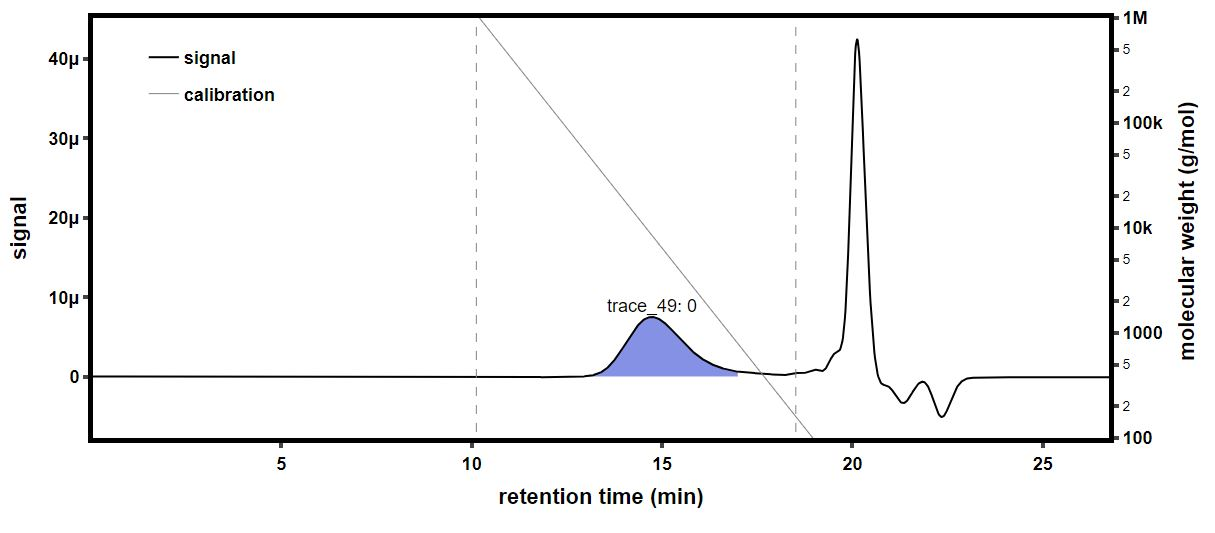

The data file committed next to this chart (first rows):
time (min), raw light scattering data: detector volt…, raw light scattering data: detector volt…, raw light scattering data: detector volt…, raw light scattering data: detector volt…, raw light scattering data: detector volt…, raw light scattering data: detector volt…, raw light scattering data: detector volt…, raw light scattering data: detector volt…, raw UV absorbance data: detector voltage…, differential refractive index data: diff…, Forward Laser Monitor: Forward Laser Mon…, Auto-inject Signal: Auto-inject Signal, Auto-inject Signal: Auto-inject Signal, absolute refractive index data: absolute…
-0.1797, 0.02575, 0.01494, 0.03987, 0.0285, 0.03307, 0.02716, 0.04142, 0.01614, , 0.000526, 1, , 1.335
-0.1629, 0.02574, 0.01494, 0.03987, 0.0285, 0.03307, 0.02716, 0.04142, 0.01614, , 0.000526, 1, , 1.335
-0.1461, 0.02575, 0.01494, 0.03987, 0.0285, 0.03307, 0.02715, 0.04142, 0.01614, , 0.000526, 1, , 1.335
-0.1292, 0.02575, 0.01494, 0.03987, 0.0285, 0.03307, 0.02716, 0.04142, 0.01614, , 0.000526, 1, , 1.335
-0.1124, 0.02575, 0.01494, 0.03987, 0.0285, 0.03307, 0.02716, 0.04142, 0.01613, , 0.000526, 1, , 1.335
-0.09557, 0.02575, 0.01494, 0.03987, 0.0285, 0.03308, 0.02716, 0.04141, 0.01613, , 0.000526, 1, , 1.335
-0.07874, 0.02575, 0.01494, 0.03987, 0.0285, 0.03307, 0.02716, 0.04141, 0.01614, , 0.000526, 1, , 1.335
-0.0619, 0.02575, 0.01494, 0.03987, 0.0285, 0.03307, 0.02716, 0.04141, 0.01614, , 0.000526, 1, , 1.335
-0.04507, 0.02575, 0.01494, 0.03987, 0.02849, 0.03307, 0.02716, 0.04141, 0.01614, , 0.000526, 1, , 1.335
-0.02823, 0.02575, 0.01494, 0.03987, 0.0285, 0.03307, 0.02716, 0.04141, 0.01614, , 0.000526, 1, , 1.335
-0.0114, 0.02575, 0.01494, 0.03987, 0.0285, 0.03308, 0.02716, 0.04142, 0.01614, , 0.000526, 1, , 1.335
0.005435, 0.02575, 0.01494, 0.03987, 0.0285, 0.03308, 0.02716, 0.04142, 0.01614, , 0.000526, 1, , 1.335
0.02227, 0.02575, 0.01494, 0.03987, 0.0285, 0.03307, 0.02716, 0.04142, 0.01614, , 0.000526, 1, , 1.335
0.0391, 0.02575, 0.01494, 0.03987, 0.0285, 0.03307, 0.02716, 0.04142, 0.01614, , 0.000526, 1, , 1.335
0.05594, 0.02575, 0.01494, 0.03987, 0.0285, 0.03307, 0.02716, 0.04142, 0.01614, , 0.000526, 1, , 1.335
0.07277, 0.02575, 0.01494, 0.03987, 0.0285, 0.03307, 0.02715, 0.04141, 0.01614, 0.05488, 0.000526, 1, , 1.335
0.08961, 0.02575, 0.01494, 0.03987, 0.0285, 0.03307, 0.02716, 0.04142, 0.01613, 0.05492, 0.000526, 1, , 1.335
0.1064, 0.02575, 0.01494, 0.03987, 0.0285, 0.03307, 0.02716, 0.04142, 0.01613, 0.05501, 0.000526, 1, , 1.335
0.1233, 0.02575, 0.01494, 0.03986, 0.02849, 0.03307, 0.02716, 0.04142, 0.01614, 0.05499, 0.000526, 1, , 1.335
0.1401, 0.02575, 0.01494, 0.03987, 0.02849, 0.03307, 0.02716, 0.04142, 0.01613, 0.05493, 0.000526, 1, , 1.335
0.1569, 0.02575, 0.01494, 0.03987, 0.0285, 0.03307, 0.02716, 0.04142, 0.01613, 0.0549, 0.000526, 1, , 1.335
0.1738, 0.02575, 0.01494, 0.03986, 0.0285, 0.03307, 0.02716, 0.04142, 0.01613, 0.05494, 0.000526, 1, , 1.335
0.1906, 0.02575, 0.01494, 0.03987, 0.0285, 0.03307, 0.02716, 0.04142, 0.01613, 0.05502, 0.000526, 1.001, , 1.335
0.2074, 0.02575, 0.01494, 0.03987, 0.0285, 0.03307, 0.02716, 0.04141, 0.01613, 0.05504, 0.000526, 1.001, , 1.335
0.2243, 0.02575, 0.01494, 0.03987, 0.0285, 0.03307, 0.02716, 0.04141, 0.01613, 0.05503, 0.000526, 1.001, , 1.335
0.2411, 0.02575, 0.01494, 0.03987, 0.0285, 0.03307, 0.02716, 0.04141, 0.01613, 0.05502, 0.000526, 1.001, , 1.335
0.258, 0.02575, 0.01494, 0.03987, 0.0285, 0.03307, 0.02716, 0.04142, 0.01613, 0.05503, 0.000526, 1.001, , 1.335
0.2748, 0.02575, 0.01494, 0.03987, 0.0285, 0.03307, 0.02716, 0.04141, 0.01614, 0.055, 0.000526, 1.001, , 1.335
0.2916, 0.02575, 0.01494, 0.03987, 0.0285, 0.03307, 0.02716, 0.04141, 0.01614, 0.05497, 0.000526, 1.001, , 1.335
0.3085, 0.02575, 0.01494, 0.03987, 0.0285, 0.03307, 0.02716, 0.04142, 0.01614, 0.05499, 0.000526, 1.001, , 1.335
0.3253, 0.02575, 0.01495, 0.03987, 0.0285, 0.03307, 0.02716, 0.04141, 0.01613, 0.05504, 0.000526, 1.001, , 1.335
0.3421, 0.02575, 0.01494, 0.03987, 0.0285, 0.03307, 0.02716, 0.04142, 0.01614, 0.0551, 0.000526, 1.001, , 1.335
0.359, 0.02575, 0.01494, 0.03987, 0.0285, 0.03307, 0.02716, 0.04142, 0.01614, 0.0551, 0.000526, 1.001, , 1.335
0.3758, 0.02575, 0.01494, 0.03987, 0.0285, 0.03307, 0.02716, 0.04141, 0.01614, 0.05509, 0.000526, 1.001, , 1.335
0.3926, 0.02575, 0.01494, 0.03987, 0.0285, 0.03307, 0.02716, 0.04142, 0.01614, 0.05516, 0.000526, 1.001, , 1.335
0.4095, 0.02575, 0.01494, 0.03987, 0.0285, 0.03307, 0.02716, 0.04142, 0.01614, 0.05521, 0.000526, 1.001, , 1.335
0.4263, 0.02575, 0.01494, 0.03987, 0.0285, 0.03307, 0.02716, 0.04142, 0.01614, 0.05517, 0.000526, 1.001, , 1.335
0.4431, 0.02575, 0.01494, 0.03987, 0.0285, 0.03307, 0.02716, 0.04141, 0.01614, 0.05518, 0.000526, 1.001, , 1.335
0.46, 0.02575, 0.01494, 0.03987, 0.0285, 0.03307, 0.02716, 0.04141, 0.01614, 0.05519, 0.000526, 1.001, , 1.335
0.4768, 0.02575, 0.01494, 0.03987, 0.0285, 0.03307, 0.02716, 0.04141, 0.01614, 0.05509, 0.000526, 1.001, , 1.335
0.4936, 0.02575, 0.01494, 0.03987, 0.0285, 0.03307, 0.02716, 0.04142, 0.01614, 0.05497, 0.000526, 1.001, , 1.335
0.5105, 0.02575, 0.01494, 0.03987, 0.0285, 0.03307, 0.02716, 0.04141, 0.01614, 0.05493, 0.000526, 1.001, , 1.335
0.5273, 0.02575, 0.01494, 0.03986, 0.0285, 0.03307, 0.02716, 0.04142, 0.01613, 0.0549, 0.000526, 1.001, , 1.335
0.5441, 0.02575, 0.01494, 0.03986, 0.0285, 0.03307, 0.02716, 0.04142, 0.01614, 0.05485, 0.000526, 1.001, , 1.335
0.561, 0.02575, 0.01494, 0.03987, 0.0285, 0.03307, 0.02716, 0.04141, 0.01614, 0.05482, 0.000526, 1.001, , 1.335
0.5778, 0.02575, 0.01494, 0.03987, 0.0285, 0.03307, 0.02716, 0.04141, 0.01614, 0.05488, 0.000526, 1.001, , 1.335
0.5946, 0.02575, 0.01494, 0.03987, 0.02849, 0.03307, 0.02716, 0.04142, 0.01614, 0.05496, 0.000526, 1.001, , 1.335
0.6115, 0.02575, 0.01494, 0.03987, 0.0285, 0.03307, 0.02716, 0.04142, 0.01614, 0.05498, 0.000526, 1.001, , 1.335
0.6283, 0.02575, 0.01494, 0.03987, 0.0285, 0.03307, 0.02716, 0.04141, 0.01614, 0.05496, 0.000526, 1.001, , 1.335
0.6451, 0.02575, 0.01494, 0.03987, 0.0285, 0.03307, 0.02716, 0.04141, 0.01614, 0.05486, 0.000526, 1.001, , 1.335
0.662, 0.02575, 0.01494, 0.03987, 0.0285, 0.03307, 0.02716, 0.04142, 0.01614, 0.05466, 0.000526, 1.001, , 1.335
0.6788, 0.02575, 0.01494, 0.03987, 0.0285, 0.03307, 0.02716, 0.04142, 0.01614, 0.05452, 0.000526, 1.001, , 1.335
0.6957, 0.02575, 0.01494, 0.03987, 0.0285, 0.03307, 0.02716, 0.04142, 0.01614, 0.05452, 0.000526, 1.001, , 1.335
0.7125, 0.02575, 0.01494, 0.03987, 0.0285, 0.03307, 0.02716, 0.04142, 0.01614, 0.0546, 0.000526, 1.001, , 1.335
0.7293, 0.02575, 0.01494, 0.03987, 0.0285, 0.03307, 0.02716, 0.04142, 0.01614, 0.05479, 0.000526, 1.001, , 1.335
0.7462, 0.02575, 0.01494, 0.03987, 0.0285, 0.03307, 0.02716, 0.04142, 0.01614, 0.05501, 0.000526, 1.001, , 1.335
0.763, 0.02575, 0.01494, 0.03987, 0.0285, 0.03307, 0.02716, 0.04142, 0.01614, 0.05514, 0.000526, 1.001, , 1.335
0.7798, 0.02575, 0.01494, 0.03987, 0.0285, 0.03307, 0.02716, 0.04142, 0.01613, 0.05515, 0.000526, 1.001, , 1.335
0.7967, 0.02575, 0.01494, 0.03987, 0.0285, 0.03307, 0.02716, 0.04142, 0.01613, 0.05506, 0.000526, 1.001, , 1.335
0.8135, 0.02575, 0.01494, 0.03987, 0.0285, 0.03307, 0.02716, 0.04142, 0.01613, 0.05495, 0.000526, 1.001, , 1.335
... 1,604 more rows
